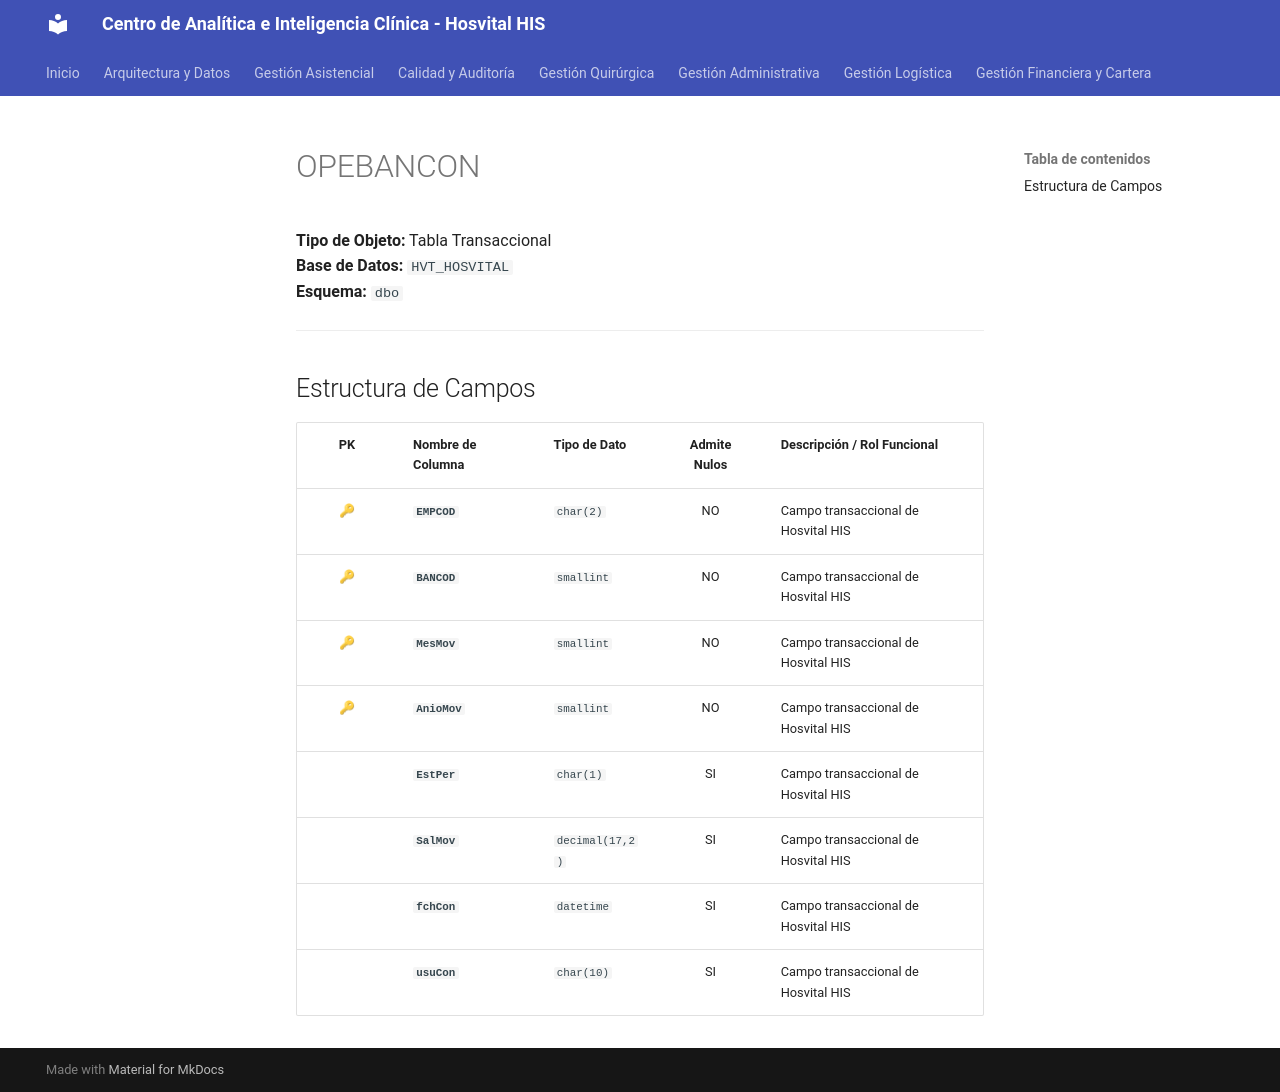

repository: SoporteSaludtech/superset-docs · page: diccionario-general/OPEBANCON/index.html · generator: mkdocs

# OPEBANCON

**Tipo de Objeto:** Tabla Transaccional  
**Base de Datos:** `HVT_HOSVITAL`  
**Esquema:** `dbo`

---

## Estructura de Campos

| PK | Nombre de Columna | Tipo de Dato | Admite Nulos | Descripción / Rol Funcional |
| :-: | :--- | :--- | :-: | :--- |
| 🔑 | **`EMPCOD`** | `char(2)` | NO | Campo transaccional de Hosvital HIS |
| 🔑 | **`BANCOD`** | `smallint` | NO | Campo transaccional de Hosvital HIS |
| 🔑 | **`MesMov`** | `smallint` | NO | Campo transaccional de Hosvital HIS |
| 🔑 | **`AnioMov`** | `smallint` | NO | Campo transaccional de Hosvital HIS |
|  | **`EstPer`** | `char(1)` | SI | Campo transaccional de Hosvital HIS |
|  | **`SalMov`** | `decimal(17,2)` | SI | Campo transaccional de Hosvital HIS |
|  | **`fchCon`** | `datetime` | SI | Campo transaccional de Hosvital HIS |
|  | **`usuCon`** | `char(10)` | SI | Campo transaccional de Hosvital HIS |
